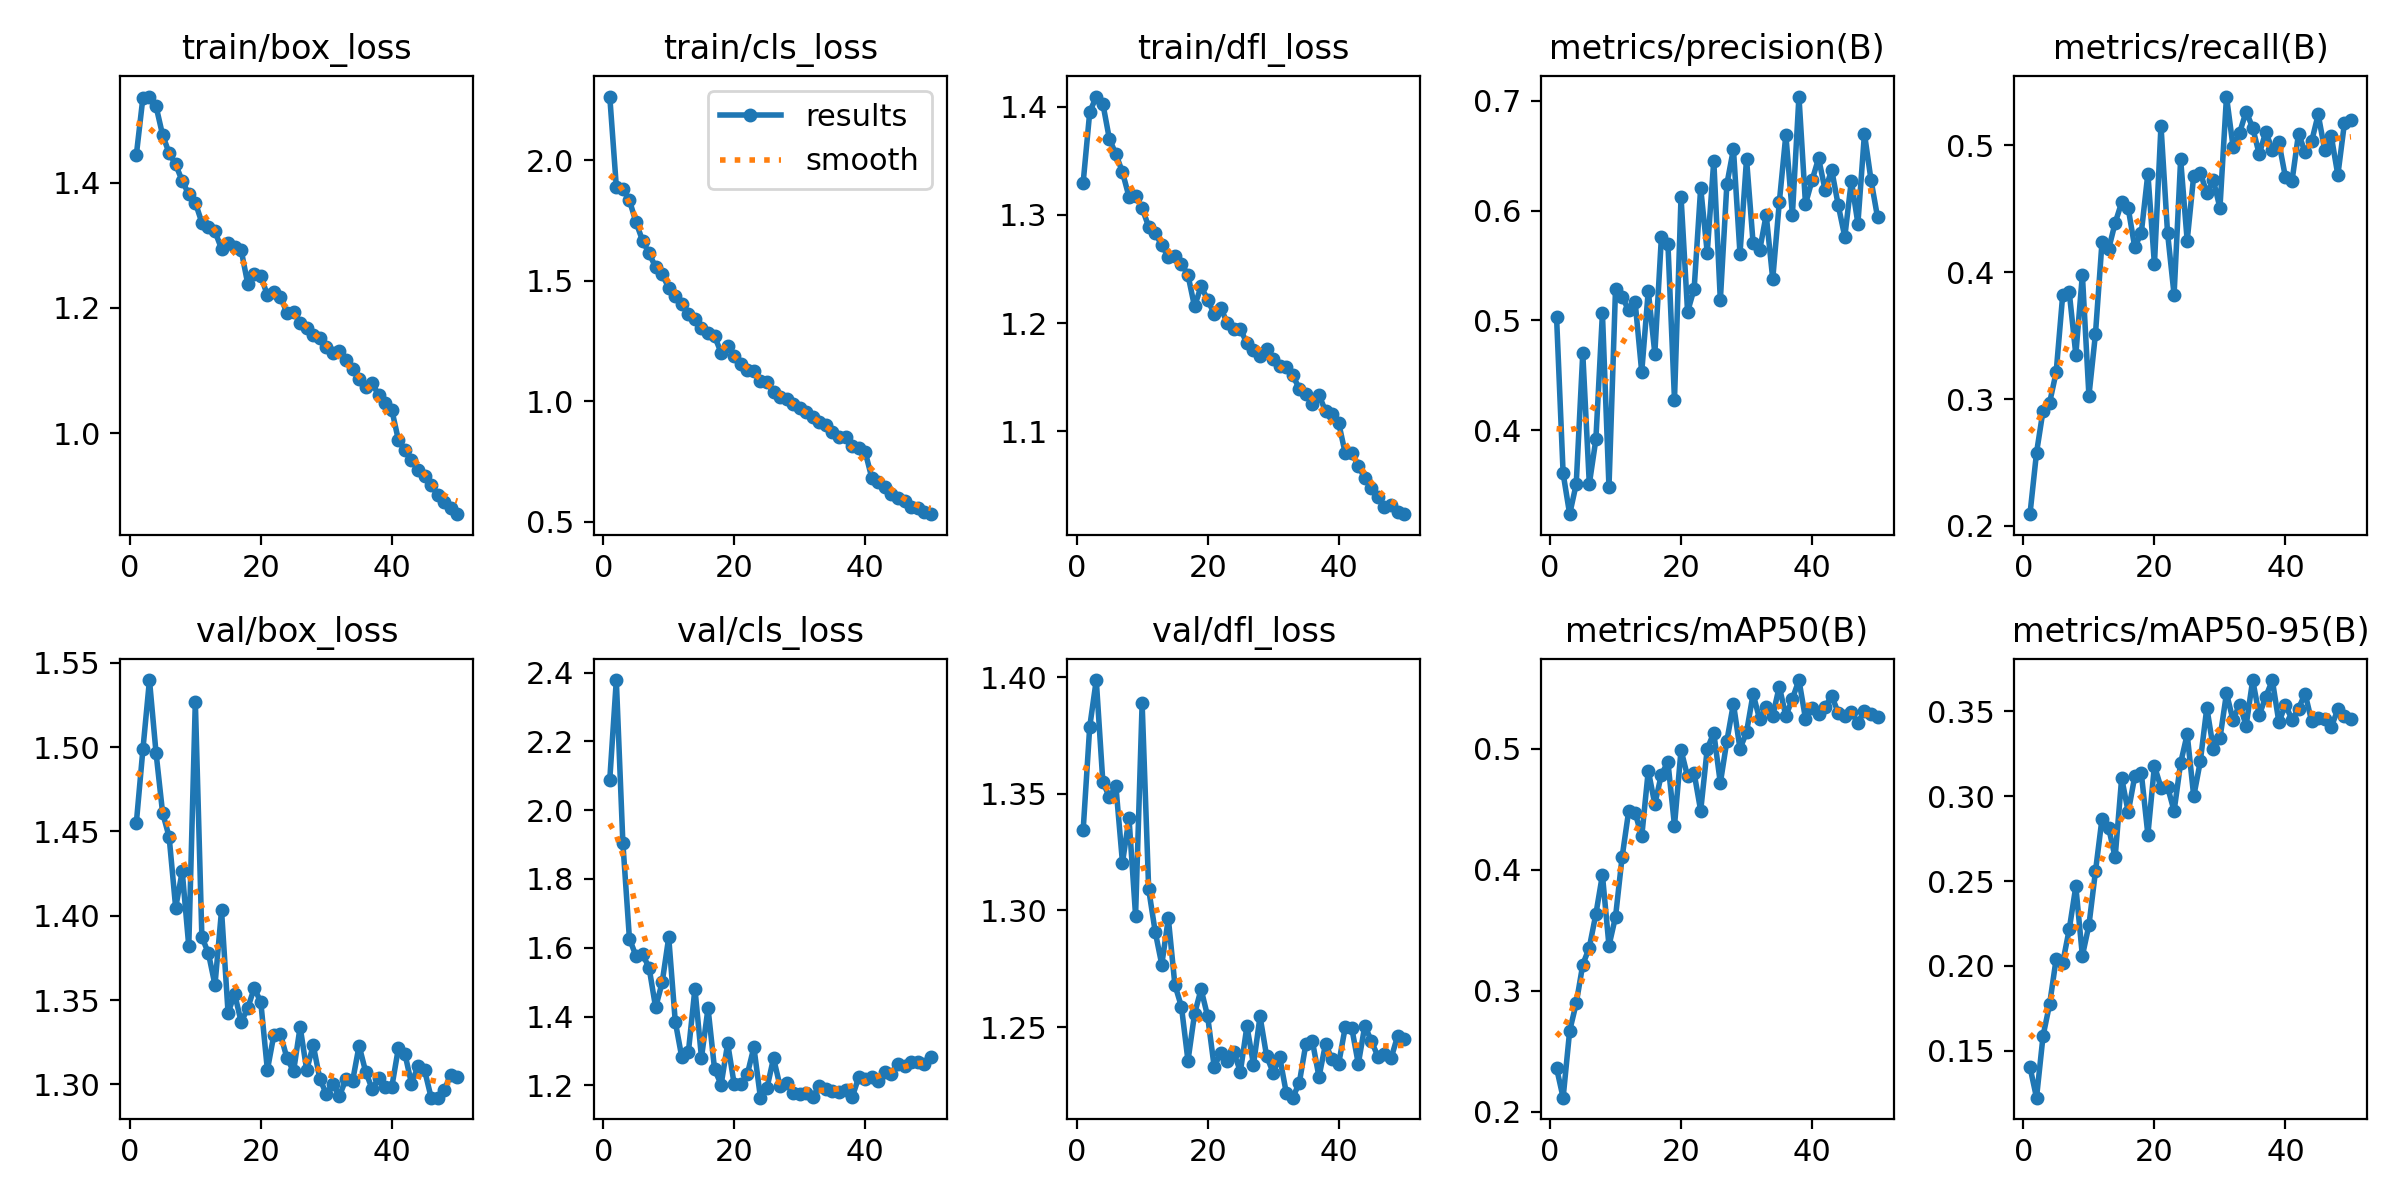

The table this chart was drawn from, first rows:
epoch, time, train/box_loss, train/cls_loss, train/dfl_loss, metrics/precision(B), metrics/recall(B), metrics/mAP50(B), metrics/mAP50-95(B), val/box_loss, val/cls_loss, val/dfl_loss, lr/pg0, lr/pg1, lr/pg2
1, 65.12, 1.445, 2.264, 1.33, 0.503, 0.2093, 0.2361, 0.1404, 1.455, 2.089, 1.335, 0.0004152, 0.0004152, 0.0004152
2, 121, 1.536, 1.89, 1.395, 0.3607, 0.2577, 0.2116, 0.1224, 1.499, 2.378, 1.379, 0.0008153, 0.0008153, 0.0008153
3, 176.7, 1.538, 1.879, 1.409, 0.3235, 0.291, 0.2669, 0.1588, 1.54, 1.905, 1.399, 0.001199, 0.001199, 0.001199
4, 235.5, 1.523, 1.833, 1.403, 0.351, 0.2972, 0.2896, 0.1775, 1.497, 1.627, 1.355, 0.001176, 0.001176, 0.001176
5, 294.1, 1.477, 1.743, 1.37, 0.47, 0.3212, 0.3215, 0.2042, 1.461, 1.576, 1.349, 0.001151, 0.001151, 0.001151
6, 352.9, 1.448, 1.667, 1.356, 0.3511, 0.3822, 0.3357, 0.2019, 1.447, 1.581, 1.353, 0.001126, 0.001126, 0.001126
7, 412.7, 1.429, 1.613, 1.339, 0.3916, 0.384, 0.3633, 0.2217, 1.405, 1.543, 1.321, 0.001102, 0.001102, 0.001102
8, 471.8, 1.403, 1.556, 1.317, 0.5067, 0.335, 0.3957, 0.2469, 1.426, 1.427, 1.339, 0.001077, 0.001077, 0.001077
9, 531.4, 1.382, 1.526, 1.318, 0.3482, 0.3979, 0.3372, 0.206, 1.382, 1.499, 1.298, 0.001052, 0.001052, 0.001052
10, 590.9, 1.368, 1.471, 1.306, 0.5291, 0.3026, 0.361, 0.224, 1.527, 1.63, 1.389, 0.001027, 0.001027, 0.001027
11, 652.8, 1.337, 1.438, 1.289, 0.5217, 0.3514, 0.4102, 0.2558, 1.387, 1.385, 1.309, 0.001002, 0.001002, 0.001002
12, 711.2, 1.33, 1.404, 1.284, 0.5093, 0.4239, 0.4481, 0.2869, 1.378, 1.281, 1.291, 0.0009778, 0.0009778, 0.0009778
13, 769.2, 1.322, 1.361, 1.272, 0.5164, 0.418, 0.447, 0.2816, 1.359, 1.297, 1.277, 0.000953, 0.000953, 0.000953
14, 826.7, 1.295, 1.341, 1.261, 0.453, 0.4387, 0.4274, 0.2639, 1.403, 1.481, 1.297, 0.0009283, 0.0009283, 0.0009283
15, 884.1, 1.304, 1.305, 1.262, 0.5271, 0.455, 0.4818, 0.3108, 1.342, 1.281, 1.268, 0.0009035, 0.0009035, 0.0009035
16, 941.8, 1.297, 1.282, 1.255, 0.4699, 0.4502, 0.4541, 0.2907, 1.354, 1.425, 1.259, 0.0008787, 0.0008787, 0.0008787
17, 999.6, 1.293, 1.269, 1.244, 0.5757, 0.4195, 0.4786, 0.3118, 1.337, 1.247, 1.236, 0.000854, 0.000854, 0.000854
18, 1057, 1.239, 1.201, 1.215, 0.5699, 0.4312, 0.489, 0.3135, 1.345, 1.202, 1.256, 0.0008293, 0.0008293, 0.0008293
19, 1115, 1.254, 1.229, 1.234, 0.4279, 0.4777, 0.4364, 0.2774, 1.357, 1.322, 1.266, 0.0008045, 0.0008045, 0.0008045
20, 1173, 1.251, 1.187, 1.222, 0.6126, 0.4061, 0.4988, 0.3179, 1.349, 1.203, 1.255, 0.0007797, 0.0007797, 0.0007797
21, 1230, 1.22, 1.153, 1.209, 0.5079, 0.5154, 0.4771, 0.3051, 1.309, 1.204, 1.233, 0.000755, 0.000755, 0.000755
22, 1285, 1.225, 1.128, 1.214, 0.5287, 0.431, 0.4798, 0.3057, 1.33, 1.233, 1.239, 0.0007302, 0.0007302, 0.0007302
23, 1340, 1.218, 1.126, 1.2, 0.6208, 0.3822, 0.4487, 0.2913, 1.33, 1.311, 1.235, 0.0007055, 0.0007055, 0.0007055
24, 1395, 1.192, 1.082, 1.194, 0.5618, 0.4888, 0.4999, 0.3196, 1.315, 1.164, 1.239, 0.0006808, 0.0006808, 0.0006808
25, 1449, 1.194, 1.078, 1.194, 0.6456, 0.4248, 0.513, 0.3365, 1.308, 1.193, 1.231, 0.000656, 0.000656, 0.000656
26, 1504, 1.176, 1.04, 1.181, 0.5184, 0.4762, 0.4716, 0.3, 1.334, 1.279, 1.25, 0.0006312, 0.0006312, 0.0006312
27, 1559, 1.169, 1.015, 1.175, 0.6242, 0.4782, 0.5065, 0.3205, 1.309, 1.197, 1.234, 0.0006065, 0.0006065, 0.0006065
28, 1616, 1.157, 1.011, 1.17, 0.6562, 0.4625, 0.5371, 0.3523, 1.323, 1.207, 1.255, 0.0005818, 0.0005818, 0.0005818
29, 1671, 1.152, 0.9898, 1.176, 0.5608, 0.4723, 0.4999, 0.3277, 1.303, 1.178, 1.238, 0.000557, 0.000557, 0.000557
30, 1724, 1.138, 0.9706, 1.167, 0.6471, 0.4506, 0.5135, 0.3341, 1.294, 1.176, 1.23, 0.0005322, 0.0005322, 0.0005322
31, 1778, 1.129, 0.9529, 1.16, 0.5706, 0.5384, 0.5452, 0.3607, 1.3, 1.178, 1.237, 0.0005075, 0.0005075, 0.0005075
32, 1828, 1.131, 0.9336, 1.16, 0.5638, 0.4989, 0.5243, 0.3449, 1.293, 1.166, 1.222, 0.0004827, 0.0004827, 0.0004827
33, 1879, 1.117, 0.9151, 1.152, 0.5962, 0.5098, 0.5342, 0.3541, 1.303, 1.199, 1.22, 0.000458, 0.000458, 0.000458
34, 1929, 1.103, 0.9003, 1.139, 0.5377, 0.5265, 0.5271, 0.3417, 1.302, 1.19, 1.226, 0.0004332, 0.0004332, 0.0004332
35, 1979, 1.087, 0.8708, 1.134, 0.6075, 0.5137, 0.5513, 0.3685, 1.323, 1.184, 1.243, 0.0004085, 0.0004085, 0.0004085
36, 2032, 1.074, 0.8525, 1.125, 0.6691, 0.4929, 0.5269, 0.3478, 1.308, 1.182, 1.244, 0.0003837, 0.0003837, 0.0003837
37, 2086, 1.079, 0.8498, 1.134, 0.5963, 0.5106, 0.5412, 0.3587, 1.297, 1.187, 1.229, 0.000359, 0.000359, 0.000359
38, 2136, 1.061, 0.8123, 1.119, 0.704, 0.4963, 0.5567, 0.3683, 1.304, 1.166, 1.243, 0.0003343, 0.0003343, 0.0003343
39, 2194, 1.049, 0.8052, 1.116, 0.6061, 0.5023, 0.5248, 0.3437, 1.298, 1.223, 1.236, 0.0003095, 0.0003095, 0.0003095
40, 2245, 1.037, 0.7878, 1.108, 0.6276, 0.4748, 0.5333, 0.3539, 1.299, 1.22, 1.234, 0.0002848, 0.0002848, 0.0002848
41, 2317, 0.9888, 0.6822, 1.08, 0.6478, 0.4717, 0.5286, 0.3452, 1.322, 1.225, 1.25, 0.00026, 0.00026, 0.00026
42, 2368, 0.973, 0.6638, 1.08, 0.6186, 0.5092, 0.5345, 0.3517, 1.318, 1.212, 1.25, 0.0002352, 0.0002352, 0.0002352
43, 2418, 0.9575, 0.6452, 1.068, 0.6372, 0.4944, 0.5437, 0.3605, 1.3, 1.24, 1.234, 0.0002105, 0.0002105, 0.0002105
44, 2474, 0.9407, 0.6149, 1.057, 0.6049, 0.5031, 0.5296, 0.3443, 1.311, 1.233, 1.251, 0.0001857, 0.0001857, 0.0001857
45, 2531, 0.9306, 0.5978, 1.047, 0.5762, 0.5242, 0.527, 0.3463, 1.308, 1.263, 1.244, 0.000161, 0.000161, 0.000161
46, 2583, 0.9173, 0.5877, 1.039, 0.6273, 0.4962, 0.5302, 0.3456, 1.292, 1.258, 1.237, 0.0001363, 0.0001363, 0.0001363
47, 2633, 0.9005, 0.5619, 1.03, 0.5883, 0.5071, 0.5213, 0.3408, 1.292, 1.269, 1.239, 0.0001115, 0.0001115, 0.0001115
48, 2683, 0.8895, 0.5568, 1.032, 0.6701, 0.4765, 0.5313, 0.3512, 1.297, 1.267, 1.237, 8.675e-05, 8.675e-05, 8.675e-05
49, 2733, 0.8795, 0.5397, 1.025, 0.628, 0.5172, 0.5283, 0.3474, 1.306, 1.263, 1.246, 6.2e-05, 6.2e-05, 6.2e-05
50, 2783, 0.8703, 0.531, 1.023, 0.594, 0.52, 0.5257, 0.3454, 1.304, 1.283, 1.245, 3.725e-05, 3.725e-05, 3.725e-05
